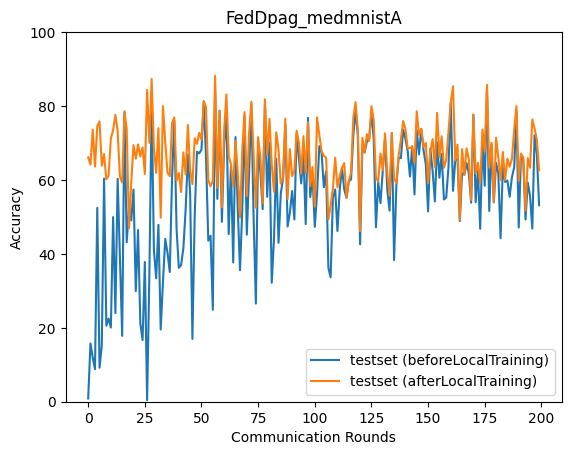

Values plotted in this chart, from the file beside it:
epoch, accuracy_test_before, accuracy_test_after
0, 0.885, 66.12
1, 15.76, 64.15
2, 11.96, 73.59
3, 8.787, 63.6
4, 52.42, 74.56
5, 9.195, 75.86
6, 15.13, 63.83
7, 60.39, 67.02
8, 20.56, 60.19
9, 22.49, 61.21
10, 20.07, 71.23
11, 49.95, 73.52
12, 23.99, 77.65
13, 60.31, 73.17
14, 38.96, 60.89
15, 17.82, 59.3
16, 78.23, 78.61
17, 43.17, 73.76
18, 52.69, 46.89
19, 49.05, 59.29
20, 57.38, 69.44
21, 29.93, 65.78
22, 46.47, 69.62
23, 21.28, 66.36
24, 16.69, 68.79
25, 37.8, 61.59
26, 0.3883, 84.37
27, 34.38, 70.04
28, 81.04, 87.32
29, 41.01, 68.67
30, 33.4, 61.94
31, 47.86, 74
32, 19.53, 49.8
33, 32.48, 79.96
34, 44.06, 70.26
35, 40.28, 61.97
36, 35.09, 61.02
37, 60.43, 75.45
38, 76.02, 76.9
39, 46.71, 59.81
40, 36.23, 61.89
41, 36.96, 56.73
42, 41.49, 67.43
43, 52.03, 61.51
44, 66.86, 74.88
45, 56.2, 62.51
46, 17, 58.87
47, 50.33, 71.26
48, 67.65, 69.76
49, 67.21, 72.78
50, 68.25, 70.84
51, 81.27, 81.27
52, 66.2, 79.75
53, 43.57, 59.89
54, 44.92, 58.27
55, 24.87, 59.79
56, 84.55, 88.21
57, 54.89, 57.86
58, 78.73, 78.73
59, 48.68, 52.59
... 140 more rows
